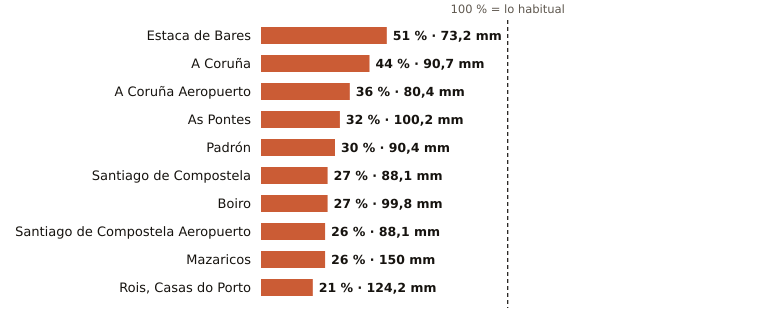

Values plotted in this chart, from the file beside it:
estacion, provincia, indicativo, mm_otono, referencia_mm, pct, periodo_referencia, hasta, hora
Estaca de Bares, A Coruña, 1351, 73.2, 143.0, 51, 1995-2025, 2026-11-05, 
A Coruña, A Coruña, 1387, 90.7, 206.2, 44, 1991-2020, 2026-11-05, 
A Coruña Aeropuerto, A Coruña, 1387E, 80.4, 222.4, 36, 1991-2020, 2026-11-05, 
As Pontes, A Coruña, 1363X, 100.2, 317.9, 32, 2009-2025, 2026-11-05, 22
Padrón, A Coruña, 1473A, 90.4, 299.0, 30, 1997-2025, 2026-11-05, 
Santiago de Compostela, A Coruña, 1475X, 88.1, 327.1, 27, 1991-2020, 2026-11-05, 
Boiro, A Coruña, 1442U, 99.8, 373.8, 27, 1991-2020, 2026-11-05, 22
Santiago de Compostela Aeropuerto, A Coruña, 1428, 88.1, 343.9, 26, 1991-2020, 2026-11-05, 
Mazaricos, A Coruña, 1406X, 150.0, 566.1, 26, 2007-2025, 2026-11-05, 23
Rois, Casas do Porto, A Coruña, 1476R, 124.2, 585.4, 21, 1991-2020, 2026-11-05, 22
